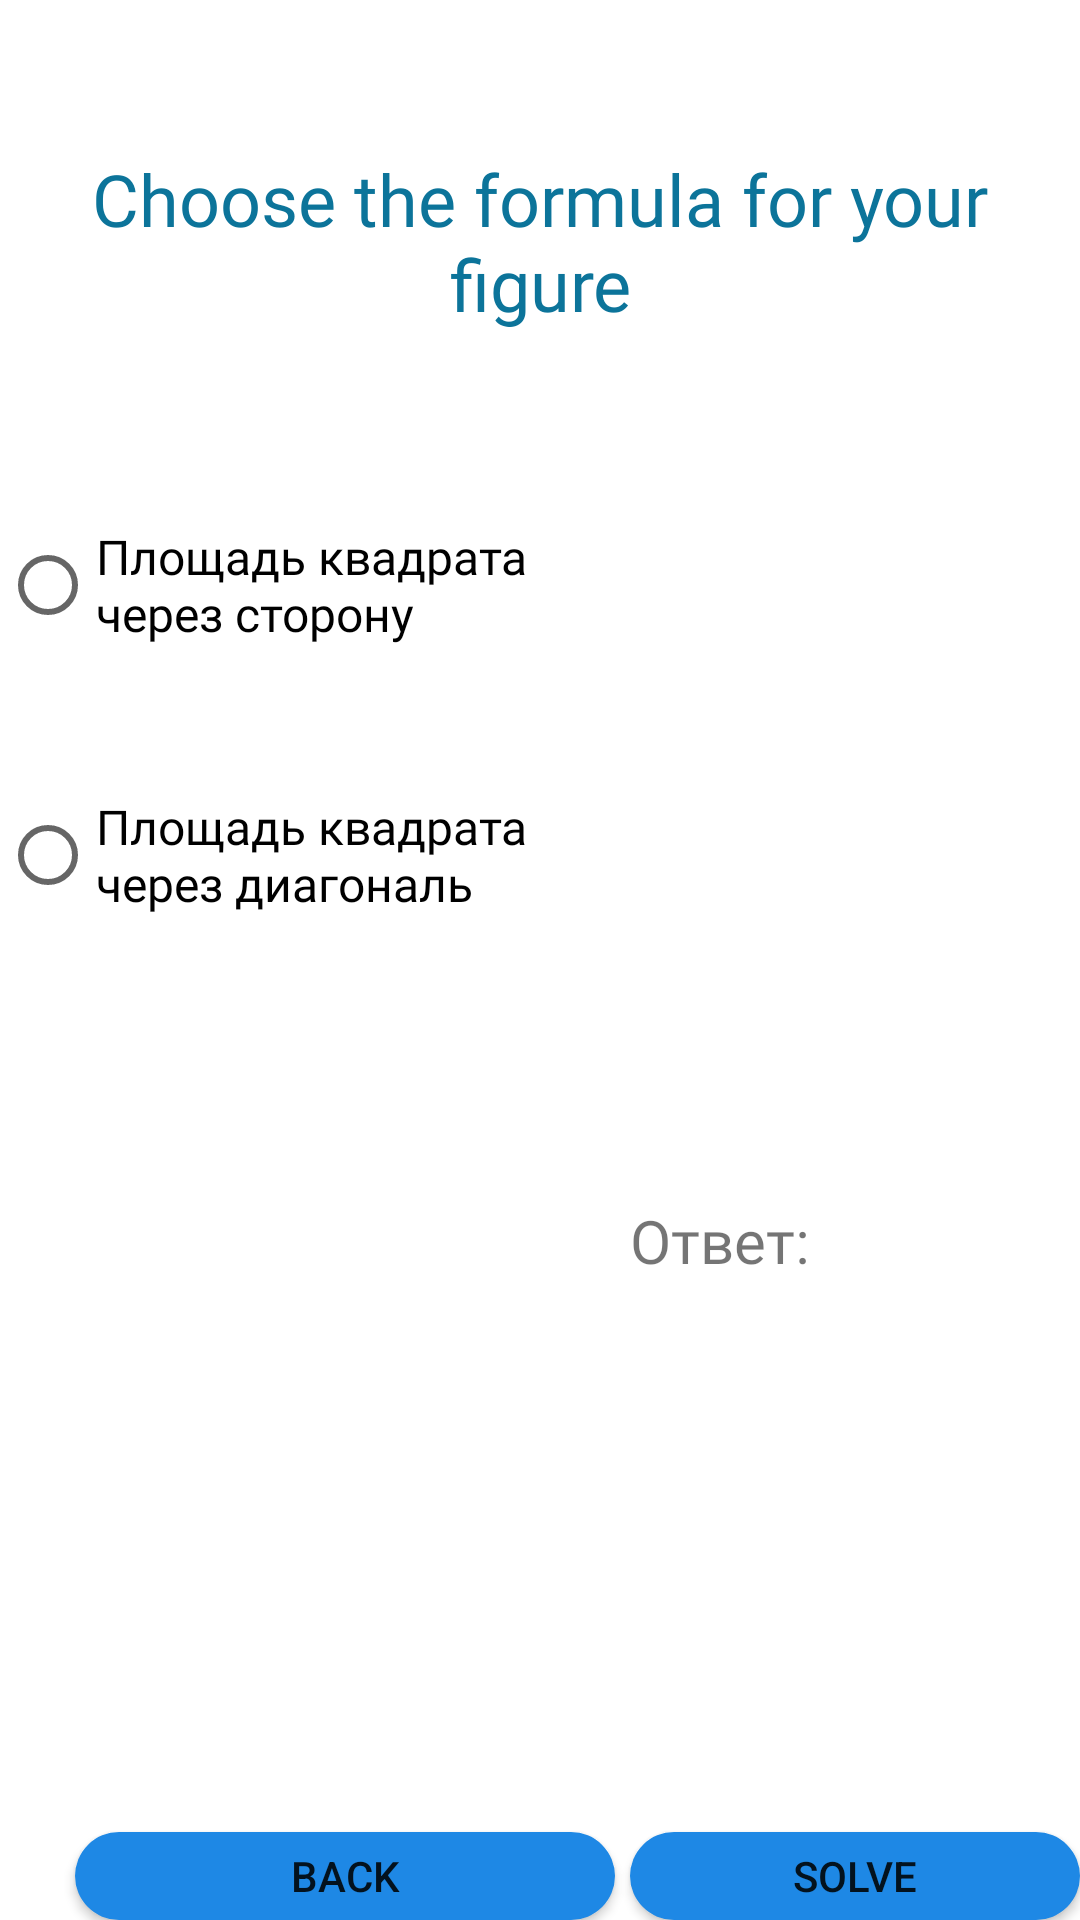

Android layout source for this screen:
<!-- AndroidManifest.xml: application theme Theme.WeatherApp -->
<!-- res/layout/formula_rectangle_activity.xml -->
<?xml version="1.0" encoding="utf-8"?>
<RelativeLayout xmlns:android="http://schemas.android.com/apk/res/android"
    xmlns:app="http://schemas.android.com/apk/res-auto"
    xmlns:tools="http://schemas.android.com/tools"
    android:layout_width="wrap_content"
    android:layout_height="match_parent"
    tools:context=".formula_activities.FormulaRectangleActivity">

    <TextView
        android:id="@+id/logo_formula_rectangle"
        android:layout_width="match_parent"
        android:layout_height="wrap_content"
        android:layout_marginTop="50sp"
        android:fontFamily="@font/montserrat_alternates"
        android:text="@string/logo_formula"
        android:textAlignment="center"
        android:textAllCaps="false"
        android:textColor="@color/lightBlue"
        android:textSize="24sp"
        tools:ignore="MissingConstraints" />

    <RadioGroup
        android:id="@+id/radioGroup_rectangle"
        android:layout_width="180dp"
        android:layout_height="wrap_content"
        android:layout_marginTop="150dp">

        <RadioButton
            android:id="@+id/radioButton_rectangle_storoni"
            android:layout_width="180dp"
            android:layout_height="90dp"
            android:fontFamily="@font/andika"
            android:text="Площадь квадрата через сторону"
            android:textSize="16sp"
            android:visibility="visible" />

        <RadioButton
            android:id="@+id/radioButton_rectangle_diagonal"
            android:layout_width="180dp"
            android:layout_height="90dp"
            android:fontFamily="@font/andika"
            android:text="Площадь квадрата через диагональ"
            android:textSize="16sp"
            android:visibility="visible" />
    </RadioGroup>

    <TextView
        android:id="@+id/textView_rectangle_formula"
        android:layout_width="200dp"
        android:layout_height="80dp"
        android:layout_marginLeft="190dp"
        android:layout_marginTop="160dp"
        android:fontFamily="@font/andika"
        android:text=""
        android:textSize="14sp"
        android:textStyle="bold" />

    <EditText
        android:id="@+id/editText_rectangle_formula1"
        android:layout_width="wrap_content"
        android:layout_height="wrap_content"
        android:layout_below="@+id/textView_rectangle_formula"
        android:layout_marginLeft="190dp"
        android:layout_marginTop="25dp"
        android:ems="10"
        android:fontFamily="@font/andika"
        android:hint="Введите значение"
        android:inputType="number"
        android:visibility="invisible"
        app:layout_constraintHorizontal_bias="0.0" />

    <EditText
        android:id="@+id/editText_rectangle_formula2"
        android:layout_width="wrap_content"
        android:layout_height="wrap_content"
        android:layout_below="@+id/textView_rectangle_formula"
        android:layout_marginLeft="190dp"
        android:layout_marginTop="100dp"
        android:ems="10"
        android:fontFamily="@font/andika"
        android:hint="Введите значение"
        android:inputType="number"
        android:visibility="invisible"
        app:layout_constraintHorizontal_bias="0.0" />

    <Button
        android:id="@+id/button_back_rectangle"
        android:layout_width="180dp"
        android:layout_height="90dp"
        android:layout_marginLeft="25dp"
        android:layout_marginTop="500dp"
        android:layout_below="@id/logo_formula_rectangle"
        android:background="@drawable/rectangle_rounded_all"

        android:text="Back" />
    <Button
        android:id="@+id/button_solve_rectangle"
        android:layout_width="180dp"
        android:layout_height="90dp"
        android:layout_below="@id/logo_formula_rectangle"
        android:background="@drawable/rectangle_rounded_all"

        android:layout_marginLeft="210dp"
        android:layout_marginTop="500dp"
        android:text="Solve" />

    <TextView
        android:id="@+id/textView_rectangle_result"
        android:layout_width="180dp"
        android:layout_height="50dp"
        android:layout_marginLeft="210dp"
        android:layout_marginTop="400dp"
        android:fontFamily="@font/andika"
        android:text="Ответ:"
        android:textSize="20sp" />

    <ImageView
        android:id="@+id/image_rectangle_storoni"
        android:layout_width="180dp"
        android:layout_height="90dp"
        android:layout_marginTop="350dp"
        android:visibility="invisible"
        app:srcCompat="@drawable/formula_rectangle_storoni_image" />

    <ImageView
        android:id="@+id/image_rectangle_diagonal"
        android:layout_width="180dp"
        android:layout_height="90dp"
        android:layout_marginTop="350dp"
        android:visibility="invisible"
        app:srcCompat="@drawable/formula_rectangle_diagonal_image" />

</RelativeLayout>
<!-- resources referenced by this layout -->
<resources>
  <color name="lightBlue">#FF0C749A</color>
  <!-- drawable formula_rectangle_diagonal_image: png bitmap (drawable-xxxhdpi, 75028 bytes) -->
  <!-- drawable formula_rectangle_storoni_image: png bitmap (drawable-xxxhdpi, 48873 bytes) -->
  <!-- drawable rectangle_rounded_all (drawable) -->
  <?xml version="1.0" encoding="utf-8"?>
  <selector
      xmlns:android="http://schemas.android.com/apk/res/android">
      <item>
          <shape>
              <solid android:color="@color/Blue600"/>
              <corners android:radius="70.0dip" />
          </shape>
      </item>
  </selector>
  <string name="logo_formula">Choose the formula for your figure</string>
  <style name="Theme.WeatherApp" parent="Theme.MaterialComponents.DayNight.DarkActionBar">
          
          <item name="windowActionBar">true</item>
          <item name="colorPrimary">@color/Blue600</item>
          <item name="colorPrimaryVariant">@color/Blue600</item>
          <item name="colorOnPrimary">@color/white</item>
          
          <item name="colorSecondaryVariant">@color/teal_700</item>
          <item name="colorOnSecondary">@color/black</item>
          
          <item name="android:statusBarColor" tools:targetApi="l">?attr/colorPrimaryVariant</item>
          
      </style>
  <color name="Blue600">#1E88E5</color>
  <color name="white">#FFFFFFFF</color>
  <color name="teal_700">#FF018786</color>
  <color name="black">#FF123450</color>
</resources>
